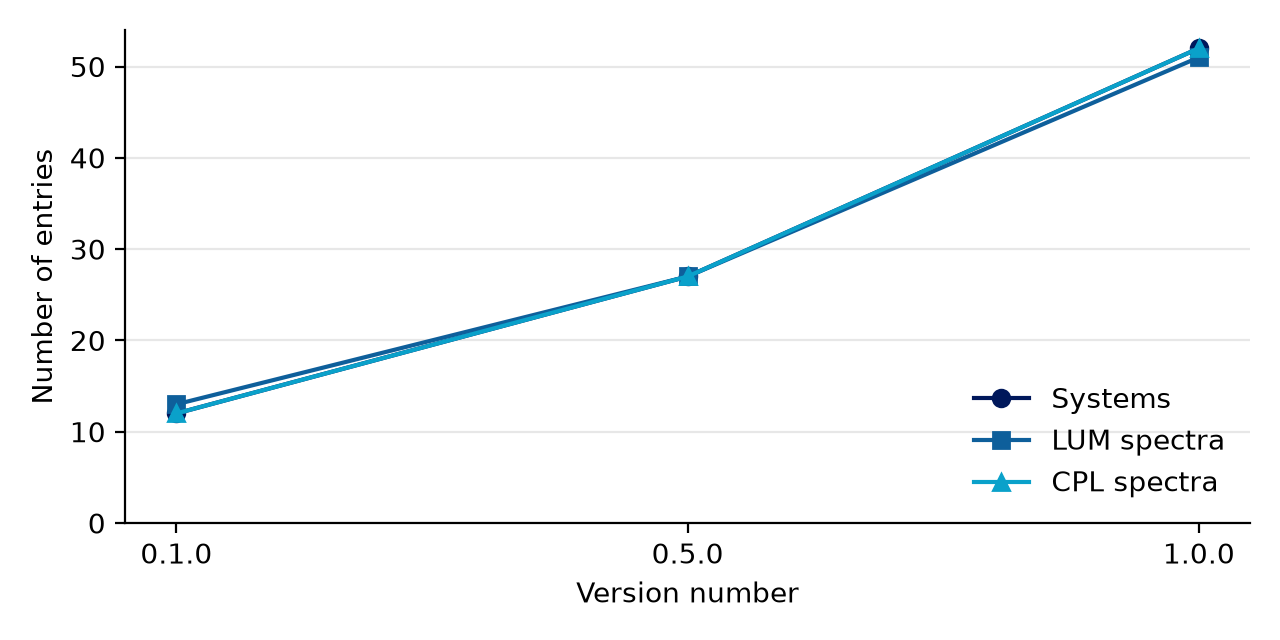

Data behind this chart, as committed beside it:
version, commit, date, systems, lum, cpl
0.1.0, 8b621a6, 2026-04-17, 12, 13, 12
0.5.0, 948e681, 2026-05-06, 27, 27, 27
1.0.0, working tree, 2026-11-15, 52, 51, 52
